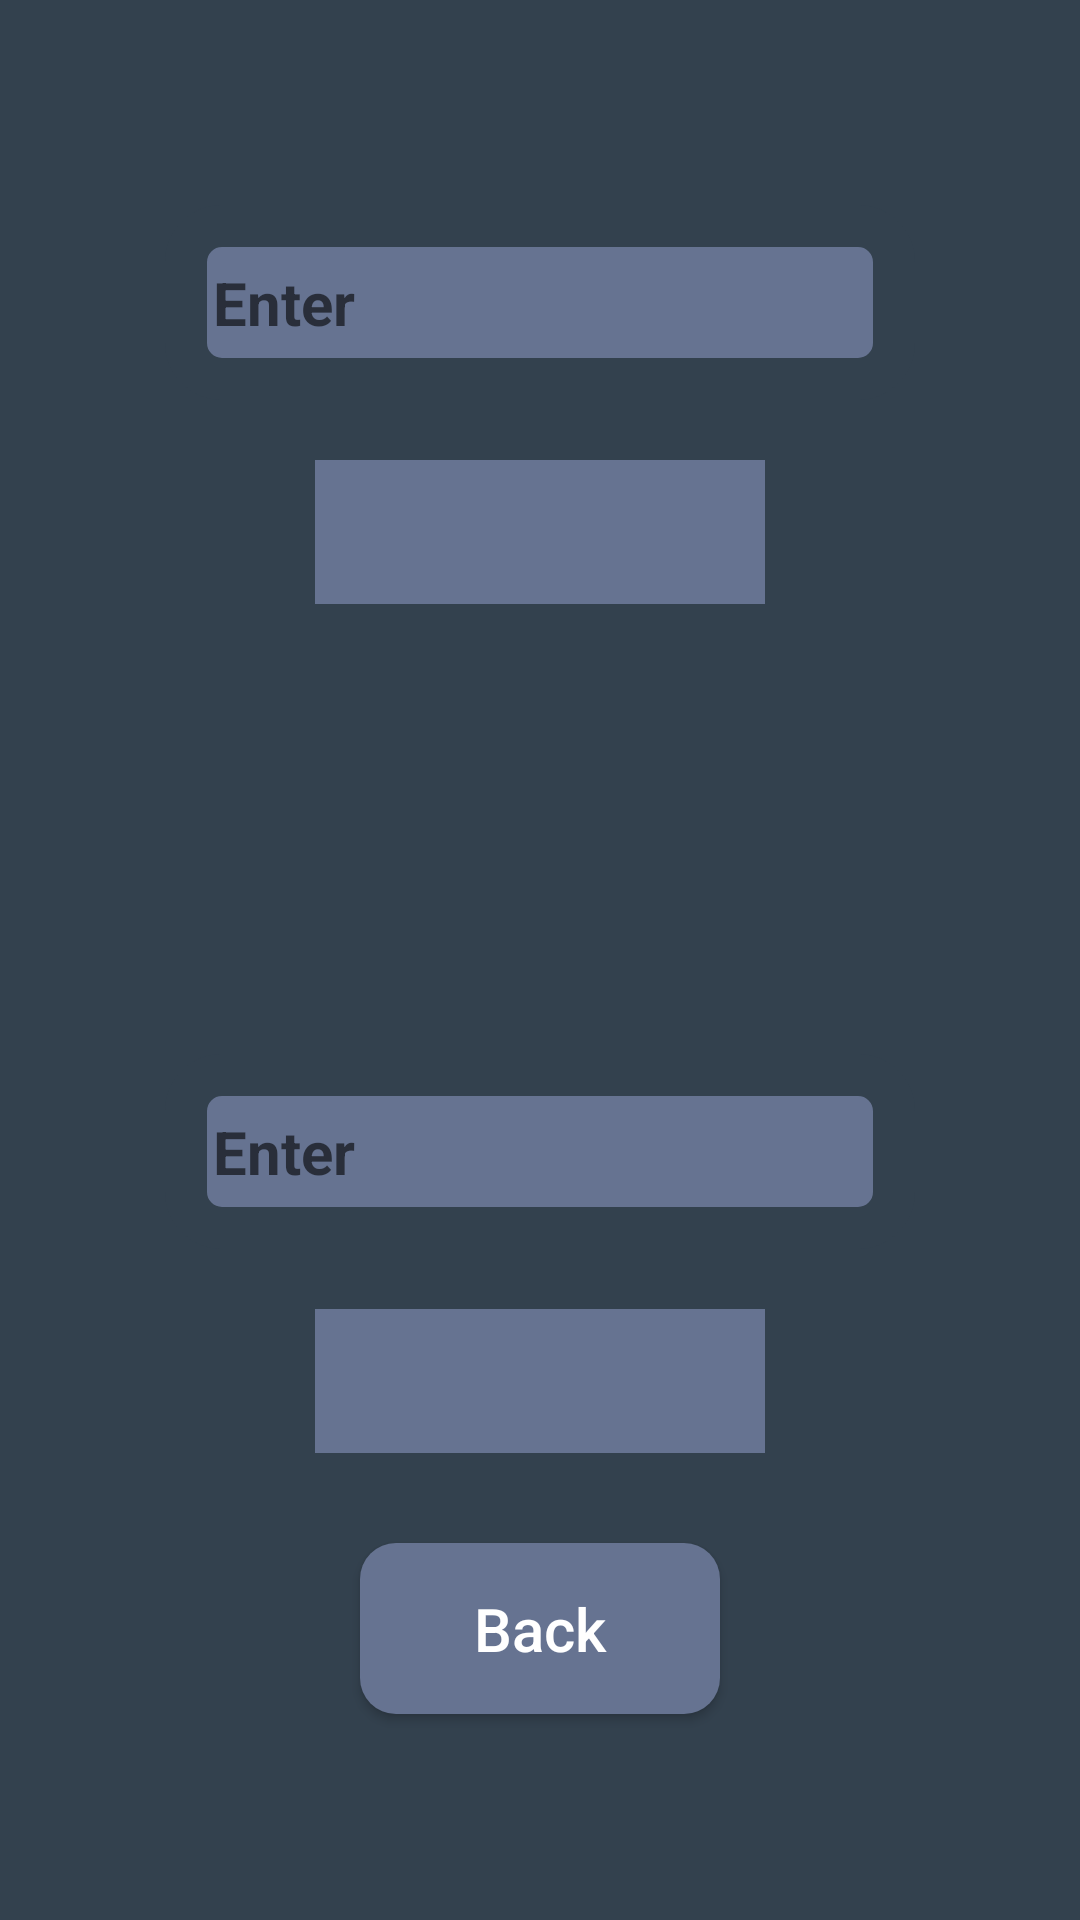

The Android layout XML behind this screen, and the referenced resources:
<!-- AndroidManifest.xml: application theme Theme.MyApp -->
<!-- res/layout/length.xml -->
<?xml version="1.0" encoding="utf-8"?>
<LinearLayout xmlns:android="http://schemas.android.com/apk/res/android"
    android:orientation="vertical"
    android:layout_width="match_parent"
    android:layout_height="match_parent"
    android:background="#33414E"
    android:layout_gravity="center"
    android:gravity="center"
    android:padding="16dp">



    <LinearLayout
        android:layout_width="match_parent"
        android:layout_height="wrap_content"
        android:gravity="center"
        android:orientation="vertical">

        <EditText
            android:paddingTop="19dp"
            android:paddingBottom="19dp"
            android:paddingStart="16dp"
            android:paddingEnd="16dp"
            android:layout_marginBottom="20dp"
            android:id="@+id/length_input"
            android:layout_width="250dp"
            android:layout_height="wrap_content"
            android:background="@drawable/inputs"

            android:textStyle="bold"
            android:hint="@string/input_hint"
            android:textColor="@color/white"
            android:textSize="20sp"
            />

        <Spinner
            android:id="@+id/length_from"
            android:layout_width="150dp"
            android:layout_height="48dp"
            android:background="@drawable/spinner_background"
            android:padding="10dp"


            />




    </LinearLayout>

    <LinearLayout
        android:layout_width="match_parent"
        android:layout_height="wrap_content"
        android:gravity="center"
        android:layout_marginTop="150dp"
        android:orientation="vertical">

        <EditText
            android:layout_marginBottom="20dp"
            android:layout_width="250dp"
            android:layout_height="wrap_content"
            android:background="@drawable/inputs"
            android:paddingTop="19dp"
            android:paddingBottom="19dp"
            android:paddingStart="16dp"
            android:paddingEnd="16dp"
            android:textStyle="bold"
            android:hint="@string/input_hint"
            android:textColor="@color/white"
            android:textSize="20sp"
            android:id="@+id/output"
            />

        <Spinner
            android:id="@+id/length_to"
            android:layout_width="150dp"
            android:layout_height="48dp"
            android:background="@drawable/spinner_background"
            android:padding="10dp"


            />




    </LinearLayout>


    <Button
        android:layout_width="120dp"
        android:layout_height="wrap_content"
        android:text="Back"
        android:id="@+id/back_btn"
        android:textSize="20sp"
        android:textAllCaps="false"

        android:textColor="@color/white"

        android:background="@drawable/back_button"
        android:layout_marginTop="30dp"
        android:paddingStart="10dp"
        android:paddingEnd="10dp"
        android:paddingTop="15dp"
        android:paddingBottom="15dp"
        />












</LinearLayout>
<!-- resources referenced by this layout -->
<resources>
  <!-- drawable back_button (drawable) -->
  <shape xmlns:android="http://schemas.android.com/apk/res/android"
      android:shape="rectangle">
  
  
      <solid android:color="#667391" />
  
  
  
  
      <corners android:radius="12dp" />
  
      <padding
          />
  
  
  </shape>
  <!-- drawable inputs (drawable) -->
  <shape xmlns:android="http://schemas.android.com/apk/res/android"
      android:shape="rectangle">
  
  
      <solid android:color="#667391" />
  
      
      <stroke
          android:width="14dp"
          android:color="#33414E" />
  
  
      <corners android:radius="12dp" />
      <padding android:top="14dp"
          android:right="120dp"
          />
  
  
  </shape>
  <!-- drawable spinner_background (drawable) -->
  <shape xmlns:android="http://schemas.android.com/apk/res/android"
      android:shape="rectangle">
  
      <solid android:color="#667391"/>
  
  
      <stroke android:color="#F4FEFF"/>
  
  
  
  
  
  </shape>
  <string name="input_hint">Enter</string>
  <style name="Theme.MyApp" parent="Base.Theme.MyApp" />
  <style name="Base.Theme.MyApp" parent="Theme.AppCompat.Light.DarkActionBar">
          
          <item name="colorPrimary">#2196F3</item>
          <item name="colorPrimaryDark">#1976D2</item>
          <item name="colorAccent">#FF4081</item>
      </style>
  <!-- not gathered from this repository: default colours our renderer supplied (Android Studio template values) -->
  <color name="white">#FFFFFFFF</color>
</resources>
